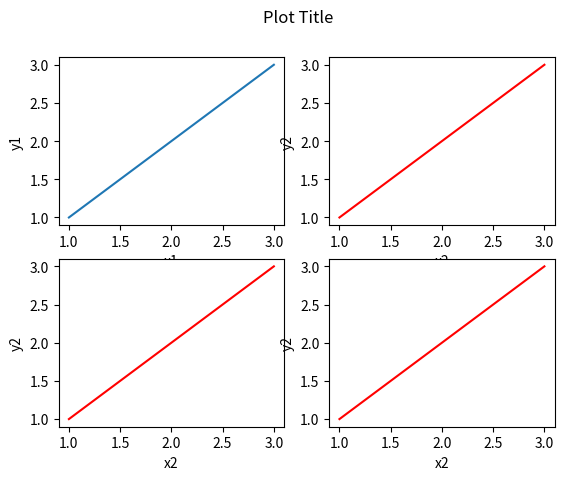

Reproduce this figure in Python.
import matplotlib.pyplot as plt
import numpy as np

x = [1,2,3]
y = [1,2,3]

fig = plt.figure()
fig.suptitle('Plot Title')

plt.subplot(2,2,1)
plt.plot(x,y)
plt.xlabel('x1')
plt.ylabel('y1')

plt.subplot(2,2,2)
plt.plot(x,y, color='red')
plt.xlabel('x2')
plt.ylabel('y2')

plt.subplot(2,2,3)
plt.plot(x,y, color='red')
plt.xlabel('x2')
plt.ylabel('y2')

plt.subplot(2,2,4)
plt.plot(x,y, color='red')
plt.xlabel('x2')
plt.ylabel('y2')


#plt.show()
plt.savefig('Subplot.png', bbox_inches = 'tight')